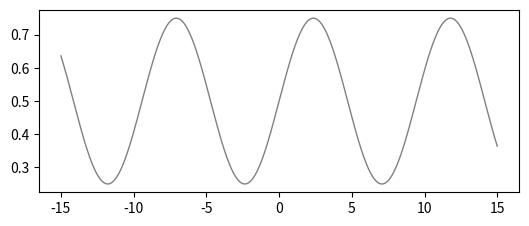

The script that saved this image: (Note: this script raises an exception after producing the figure.)
#!/usr/bin/env python3
# -*- coding: utf-8 -*-
"""
Created on Thu Aug 1 13:11:30 2019

[redacted]

Built on 'slider_demo.py' from https://matplotlib.org/3.1.1/gallery/widgets/slider_demo.html
"""
import numpy as np
import scipy.special as spy
import matplotlib.pyplot as plt
from matplotlib.widgets import Slider, Button

fig, ax = plt.subplots()
plt.subplots_adjust(left=0.15, bottom=0.5)
x = np.arange(-15.0, 15.0, 0.001)
a0 = 0.25
p0 = 1.5
b0 = 0.5
L0 = 1
R0 = 5
z0=0.5
k0=1.

#Intensity without sample
s = a0*np.sin(x/p0)+b0
l, = plt.plot(x, s, lw=1, color='grey')

#Intensity with sample
ms= b0/2.*(1+spy.erf(x/np.sqrt(2*R0*z0))+(1-spy.erf(x/np.sqrt(2*L0*z0)))) \
    +1/4.*np.complex(0.,1.)*a0*np.exp(-(2*np.complex(0.,1.)*p0*x+(L0+R0)*z0)/(2*p0**2))*\
    (np.exp(L0*z0/(2*p0**2))*(1-np.exp(2*np.complex(0.,1.)*x/p0)*(1+spy.erf((x*p0+np.complex(0.,1.)*R0*z0)/(np.sqrt(2*R0*z0)*p0))) \
    -spy.erf((-x*p0+np.complex(0.,1.)*R0*z0)/(np.sqrt(2*R0*z0)*p0))) \
    +np.exp(R0*z0/(2*p0**2))*((1-spy.erf((x*p0-np.complex(0.,1.)*L0*z0)/(np.sqrt(2*L0*z0)*p0)))  \
    -np.exp(2*np.complex(0.,1.)*x/p0)*(1-spy.erf((x*p0+np.complex(0.,1.)*L0*z0)/(np.sqrt(2*L0*z0)*p0)))))
    
m, = plt.plot(x, ms, lw=2, color='black')

plt.xlabel('Position')
plt.ylabel('Intensity')
plt.legend((l,m), ('Without sample', 'With sample'), fontsize='small')
plt.title('Dark field edge')  

plt.axis([-15.0, 15.0, 0, 1])

axcolor = 'lightgoldenrodyellow'
axp = plt.axes([0.35, 0.1, 0.55, 0.03], facecolor=axcolor)
axa = plt.axes([0.35, 0.15, 0.55, 0.03], facecolor=axcolor)
axb = plt.axes([0.35,0.2,0.55,0.03], facecolor=axcolor)
axL = plt.axes([0.35,0.25,0.55,0.03], facecolor=axcolor)
axR = plt.axes([0.35,0.3,0.55,0.03], facecolor=axcolor)
axz = plt.axes([0.35,0.35,0.55,0.03], facecolor=axcolor)


sp = Slider(axp, 'Period of illumination p', 0.1, 5.0, valinit=p0)
sa = Slider(axa, 'Amplitude of illumination a', 0.1, 0.5, valinit=a0)
sb = Slider(axb, 'Average intensity b', 0.1, 1.0, valinit=b0)
sL = Slider(axL, 'Diffusion coefficient on left', 0.01, 10, valinit=L0)
sR = Slider(axR, 'Diffusion coefficient on right', 0.01, 10, valinit=R0)
sz = Slider(axz, 'Propagation distance z', 0.01, 1.0, valinit=z0)

def update(val):
    a = sa.val
    p = sp.val
    b = sb.val
    L = sL.val
    R = sR.val
    z = sz.val
    l.set_ydata(a*np.sin(x/p)+b)
    ms=b/2.*(1+spy.erf(x/np.sqrt(2*R*z))+(1-spy.erf(x/np.sqrt(2*L*z)))) \
    +1/4.*np.complex(0.,1.)*a*np.exp(-(2*np.complex(0.,1.)*p*x+(L+R)*z)/(2*p**2))*\
    (np.exp(L*z/(2*p**2))*(1-np.exp(2*np.complex(0.,1.)*x/p)*(1+spy.erf((x*p+np.complex(0.,1.)*R*z)/(np.sqrt(2*R*z)*p))) \
    -spy.erf((-x*p+np.complex(0.,1.)*R*z)/(np.sqrt(2*R*z)*p))) \
    +np.exp(R*z/(2*p**2))*((1-spy.erf((x*p-np.complex(0.,1.)*L*z)/(np.sqrt(2*L*z)*p)))  \
    -np.exp(2*np.complex(0.,1.)*x/p)*(1-spy.erf((x*p+np.complex(0.,1.)*L*z)/(np.sqrt(2*L*z)*p)))))
    m.set_ydata(ms)
    fig.canvas.draw_idle()
sp.on_changed(update)
sa.on_changed(update)
sb.on_changed(update)
sL.on_changed(update)
sR.on_changed(update)
sz.on_changed(update)

resetax = plt.axes([0.8, 0.025, 0.1, 0.04])
button = Button(resetax, 'Reset', color=axcolor, hovercolor='0.975')


def reset(event):
    sp.reset()
    sa.reset()
    sb.reset()
    sL.reset()
    sR.reset()
    sz.reset()
button.on_clicked(reset)

plt.show()

